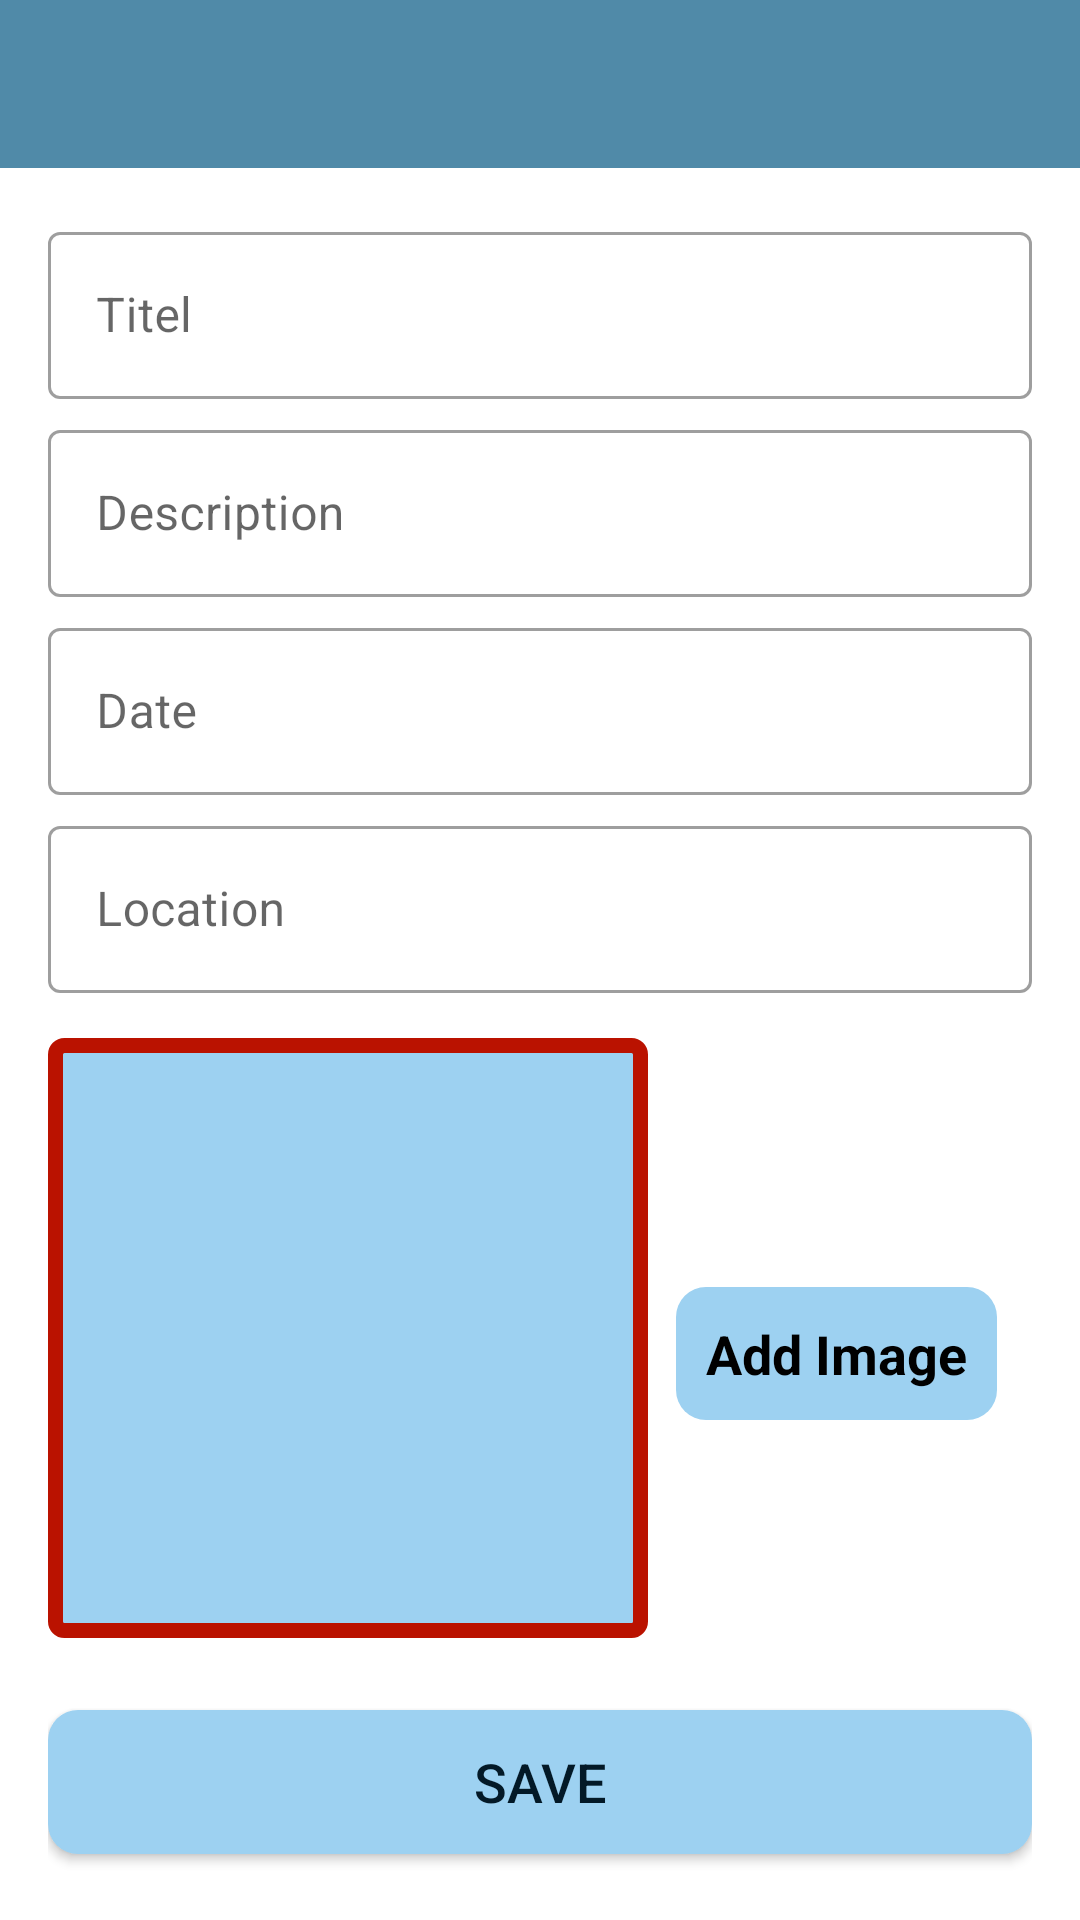

Android layout source for this screen:
<!-- AndroidManifest.xml: activity theme Theme.Uptravel.NoActionBar -->
<!-- res/layout/activity_add_place.xml -->
<androidx.constraintlayout.widget.ConstraintLayout xmlns:android="http://schemas.android.com/apk/res/android"
    xmlns:app="http://schemas.android.com/apk/res-auto"
    xmlns:tools="http://schemas.android.com/tools"
    android:layout_width="match_parent"
    android:layout_height="match_parent"
    tools:context=".activities.AddPlaceActivity">

    <androidx.appcompat.widget.Toolbar
        android:id="@+id/toolbar_add_place"
        android:layout_width="match_parent"
        android:layout_height="?attr/actionBarSize"
        android:background="?colorPrimary"
        android:theme="@style/CustomToolbarStyle"
        app:layout_constraintEnd_toEndOf="parent"
        app:layout_constraintStart_toStartOf="parent"
        app:layout_constraintTop_toTopOf="parent" />

    <ScrollView
        android:id="@+id/sv_main"
        android:layout_width="match_parent"
        android:layout_height="0dp"
        android:fillViewport="true"
        app:layout_constraintBottom_toBottomOf="parent"
        app:layout_constraintEnd_toEndOf="parent"
        app:layout_constraintStart_toStartOf="parent"
        app:layout_constraintTop_toBottomOf="@id/toolbar_add_place">

        <androidx.constraintlayout.widget.ConstraintLayout
            android:layout_width="match_parent"
            android:layout_height="wrap_content"
            android:padding="@dimen/main_content_padding">

            <com.google.android.material.textfield.TextInputLayout
                android:id="@+id/til_title"
                style="@style/Widget.MaterialComponents.TextInputLayout.OutlinedBox"
                android:layout_width="match_parent"
                android:layout_height="wrap_content"
                app:layout_constraintEnd_toEndOf="parent"
                app:layout_constraintStart_toStartOf="parent"
                app:layout_constraintTop_toTopOf="parent">

                <androidx.appcompat.widget.AppCompatEditText
                    android:id="@+id/et_title"
                    android:layout_width="match_parent"
                    android:layout_height="wrap_content"
                    android:hint="@string/edit_text_hint_title"
                    android:inputType="textCapWords"
                    android:textColor="@color/primary_text_color"
                    android:textColorHint="@color/rich_black_blue"
                    android:textSize="@dimen/edit_text_text_size" />
            </com.google.android.material.textfield.TextInputLayout>

            <com.google.android.material.textfield.TextInputLayout
                android:id="@+id/til_description"
                style="@style/Widget.MaterialComponents.TextInputLayout.OutlinedBox"
                android:layout_width="match_parent"
                android:layout_height="wrap_content"
                android:layout_marginTop="@dimen/add_screen_til_marginTop"
                app:layout_constraintEnd_toEndOf="parent"
                app:layout_constraintStart_toStartOf="parent"
                app:layout_constraintTop_toBottomOf="@+id/til_title">

                <androidx.appcompat.widget.AppCompatEditText
                    android:id="@+id/et_description"
                    android:layout_width="match_parent"
                    android:layout_height="wrap_content"
                    android:hint="@string/edit_text_hint_description"
                    android:inputType="textCapSentences"
                    android:textColor="@color/primary_text_color"
                    android:textColorHint="@color/rich_black_blue"
                    android:textSize="@dimen/edit_text_text_size" />
            </com.google.android.material.textfield.TextInputLayout>

            <com.google.android.material.textfield.TextInputLayout
                android:id="@+id/til_date"
                style="@style/Widget.MaterialComponents.TextInputLayout.OutlinedBox"
                android:layout_width="match_parent"
                android:layout_height="wrap_content"
                android:layout_marginTop="@dimen/add_screen_til_marginTop"
                app:layout_constraintEnd_toEndOf="parent"
                app:layout_constraintStart_toStartOf="parent"
                app:layout_constraintTop_toBottomOf="@+id/til_description">

                <androidx.appcompat.widget.AppCompatEditText
                    android:id="@+id/et_date"
                    android:layout_width="match_parent"
                    android:layout_height="wrap_content"
                    android:hint="@string/edit_text_hint_date"
                    android:inputType="text"
                    android:focusable="false"
                    android:focusableInTouchMode="false"
                    android:textColor="@color/primary_text_color"
                    android:textColorHint="@color/rich_black_blue"
                    android:textSize="@dimen/edit_text_text_size" />
            </com.google.android.material.textfield.TextInputLayout>

            <com.google.android.material.textfield.TextInputLayout
                android:id="@+id/til_location"
                style="@style/Widget.MaterialComponents.TextInputLayout.OutlinedBox"
                android:layout_width="match_parent"
                android:layout_height="wrap_content"
                android:layout_marginTop="@dimen/add_screen_til_marginTop"
                app:layout_constraintEnd_toEndOf="parent"
                app:layout_constraintStart_toStartOf="parent"
                app:layout_constraintTop_toBottomOf="@+id/til_date">

                <androidx.appcompat.widget.AppCompatEditText
                    android:id="@+id/et_location"
                    android:layout_width="match_parent"
                    android:layout_height="wrap_content"
                    android:hint="@string/edit_text_hint_location"
                    android:inputType="text"
                    android:textColor="@color/primary_text_color"
                    android:textColorHint="@color/rich_black_blue"
                    android:textSize="@dimen/edit_text_text_size" />
            </com.google.android.material.textfield.TextInputLayout>

            <androidx.appcompat.widget.AppCompatImageView
                android:id="@+id/iv_place_image"
                android:layout_width="@dimen/add_screen_place_image_size"
                android:layout_height="@dimen/add_screen_place_image_size"
                android:layout_marginTop="@dimen/add_screen_place_image_marginTop"
                android:background="@drawable/shape_image_view_border"
                android:padding="@dimen/add_screen_place_image_padding"
                android:scaleType="centerCrop"
                android:src="@drawable/add_screen_image_placeholder"
                app:layout_constraintEnd_toEndOf="parent"
                app:layout_constraintHorizontal_bias="0.0"
                app:layout_constraintStart_toStartOf="parent"
                app:layout_constraintTop_toBottomOf="@+id/til_location" />

            <TextView
                android:id="@+id/tv_add_image"
                android:layout_width="wrap_content"
                android:layout_height="wrap_content"
                android:layout_marginTop="@dimen/add_screen_text_add_image_marginTop"
                android:background="@drawable/shape_button_rounded"
                android:gravity="center"
                android:padding="@dimen/add_screen_text_add_image_padding"
                android:text="@string/text_add_image"
                android:textColor="@color/black"
                android:textSize="@dimen/add_screen_text_add_image_textSize"
                android:textStyle="bold"
                app:layout_constraintBottom_toTopOf="@+id/btn_save"
                app:layout_constraintEnd_toEndOf="parent"
                app:layout_constraintHorizontal_bias="0.45"
                app:layout_constraintStart_toEndOf="@+id/iv_place_image"
                app:layout_constraintTop_toBottomOf="@+id/til_location"
                app:layout_constraintVertical_bias="0.019" />

            <Button
                android:id="@+id/btn_save"
                android:layout_width="match_parent"
                android:layout_height="wrap_content"
                android:layout_gravity="center"
                android:layout_marginTop="@dimen/add_screen_btn_save_marginTop"
                android:background="@drawable/shape_button_rounded"
                android:gravity="center"
                android:paddingTop="@dimen/add_screen_btn_save_paddingTopBottom"
                android:paddingBottom="@dimen/add_screen_btn_save_paddingTopBottom"
                android:text="@string/btn_text_save"
                android:textColor="@color/rich_black_blue"
                android:textSize="@dimen/btn_text_size"
                app:layout_constraintEnd_toEndOf="parent"
                app:layout_constraintStart_toStartOf="parent"
                app:layout_constraintTop_toBottomOf="@+id/iv_place_image" />
        </androidx.constraintlayout.widget.ConstraintLayout>
    </ScrollView>
</androidx.constraintlayout.widget.ConstraintLayout>
<!-- resources referenced by this layout -->
<resources>
  <color name="black">#FF000000</color>
  <color name="primary_text_color">#212121</color>
  <color name="rich_black_blue">#031927</color>
  <dimen name="add_screen_btn_save_marginTop">24dp</dimen>
  <dimen name="add_screen_btn_save_paddingTopBottom">8dp</dimen>
  <dimen name="add_screen_place_image_marginTop">15dp</dimen>
  <dimen name="add_screen_place_image_padding">2dp</dimen>
  <dimen name="add_screen_place_image_size">200dp</dimen>
  <dimen name="add_screen_text_add_image_marginTop">96dp</dimen>
  <dimen name="add_screen_text_add_image_padding">10dp</dimen>
  <dimen name="add_screen_text_add_image_textSize">18sp</dimen>
  <dimen name="add_screen_til_marginTop">5dp</dimen>
  <dimen name="btn_text_size">18sp</dimen>
  <dimen name="edit_text_text_size">16sp</dimen>
  <dimen name="main_content_padding">16dp</dimen>
  <!-- drawable shape_button_rounded (drawable) -->
  <?xml version="1.0" encoding="utf-8"?>
  <shape xmlns:android="http://schemas.android.com/apk/res/android"
      android:shape="rectangle">
      <solid android:color="@color/cornfield_blue"/>
      <corners android:radius="@dimen/button_radius"/>
  
  
  
  </shape>
  <!-- drawable shape_image_view_border (drawable) -->
  <?xml version="1.0" encoding="utf-8"?>
  <shape xmlns:android="http://schemas.android.com/apk/res/android"
      android:shape="rectangle">
      <stroke android:color="@color/international_orange_engineering"
          android:width="@dimen/image_border_stroke_size"/>
      <solid
          android:color="@color/cornfield_blue"/>
      <corners android:radius="@dimen/add_place_image_shape_radius"/>
  
  
  </shape>
  <string name="btn_text_save">Save</string>
  <string name="edit_text_hint_date">Date</string>
  <string name="edit_text_hint_description">Description</string>
  <string name="edit_text_hint_location">Location</string>
  <string name="edit_text_hint_title">Titel</string>
  <string name="text_add_image">Add Image</string>
  <style name="CustomToolbarStyle">
          <item name="android:textColorPrimary">#FFFFFF</item>
          <item name="android:colorControlNormal">#FFFFFF</item>
      </style>
  <style name="Theme.Uptravel.NoActionBar">
          <item name="windowActionBar">false</item>
          <item name="windowNoTitle">true</item>
      </style>
  <color name="cornfield_blue">#9DD1F1</color>
  <dimen name="button_radius">10dp</dimen>
  <color name="international_orange_engineering">#BA1200</color>
  <dimen name="image_border_stroke_size">5dp</dimen>
  <dimen name="add_place_image_shape_radius">3dp</dimen>
</resources>
